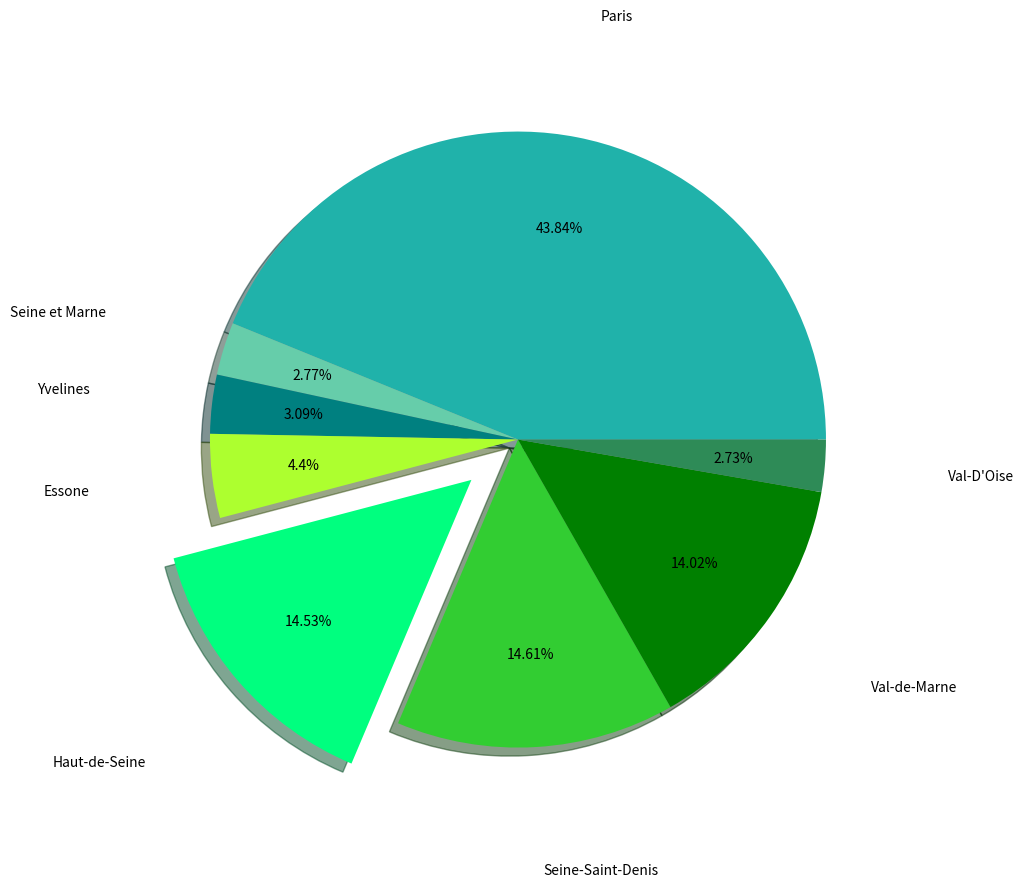

Generate this figure with matplotlib:
# On importe la librairie et on utilise que la fonction pyplot
import matplotlib.pyplot as pyplot
# On importe Numpy pour effectuer des calculs mathématiques ensuite dans le traitement
import numpy as np

# Déclaration des labels et des données dans des tableaux (listes)
labels = ['Paris', 'Seine et Marne', 'Yvelines', 'Essone', 'Haut-de-Seine', 'Seine-Saint-Denis','Val-de-Marne','Val-D\'Oise']
values = [1107, 70, 78, 111, 367, 369, 354, 69]

# Fonction proposée par l'équipe de Matplotlib
# Permettant d'afficher la valeur réelle au label % du chart
def real_label(pct, allvals):
    absolute = int(round(pct/100.*np.sum(allvals)))
    return "{:.1f}%\n({:d})".format(pct, absolute)

# On configure le chart
'''
fig1, ax1 = pyplot.subplots()
ax1.pie(values, explode = (0, 0.2, 0, 0, 0, 0, 0, 0), labels=labels, autopct=lambda pct: real_label(pct, values))
ax1.axis('equal')  # Pour avoir un chart 100% circulaire
'''


pyplot.figure(figsize = (10, 10))
pyplot.pie(values, explode = (0, 0, 0, 0, 0.2, 0, 0, 0),
           labels = labels,
           colors = ['lightseagreen', 'mediumaquamarine','teal','greenyellow', 'springgreen', 'limegreen', 'green', 'seagreen'],
           autopct = lambda x: str(round(x, 2)) + '%',
           pctdistance = 0.7, labeldistance = 1.4,
           shadow = True)
#pyplot.legend()

# On affiche notre chart avec toutes ses configurations
pyplot.show()